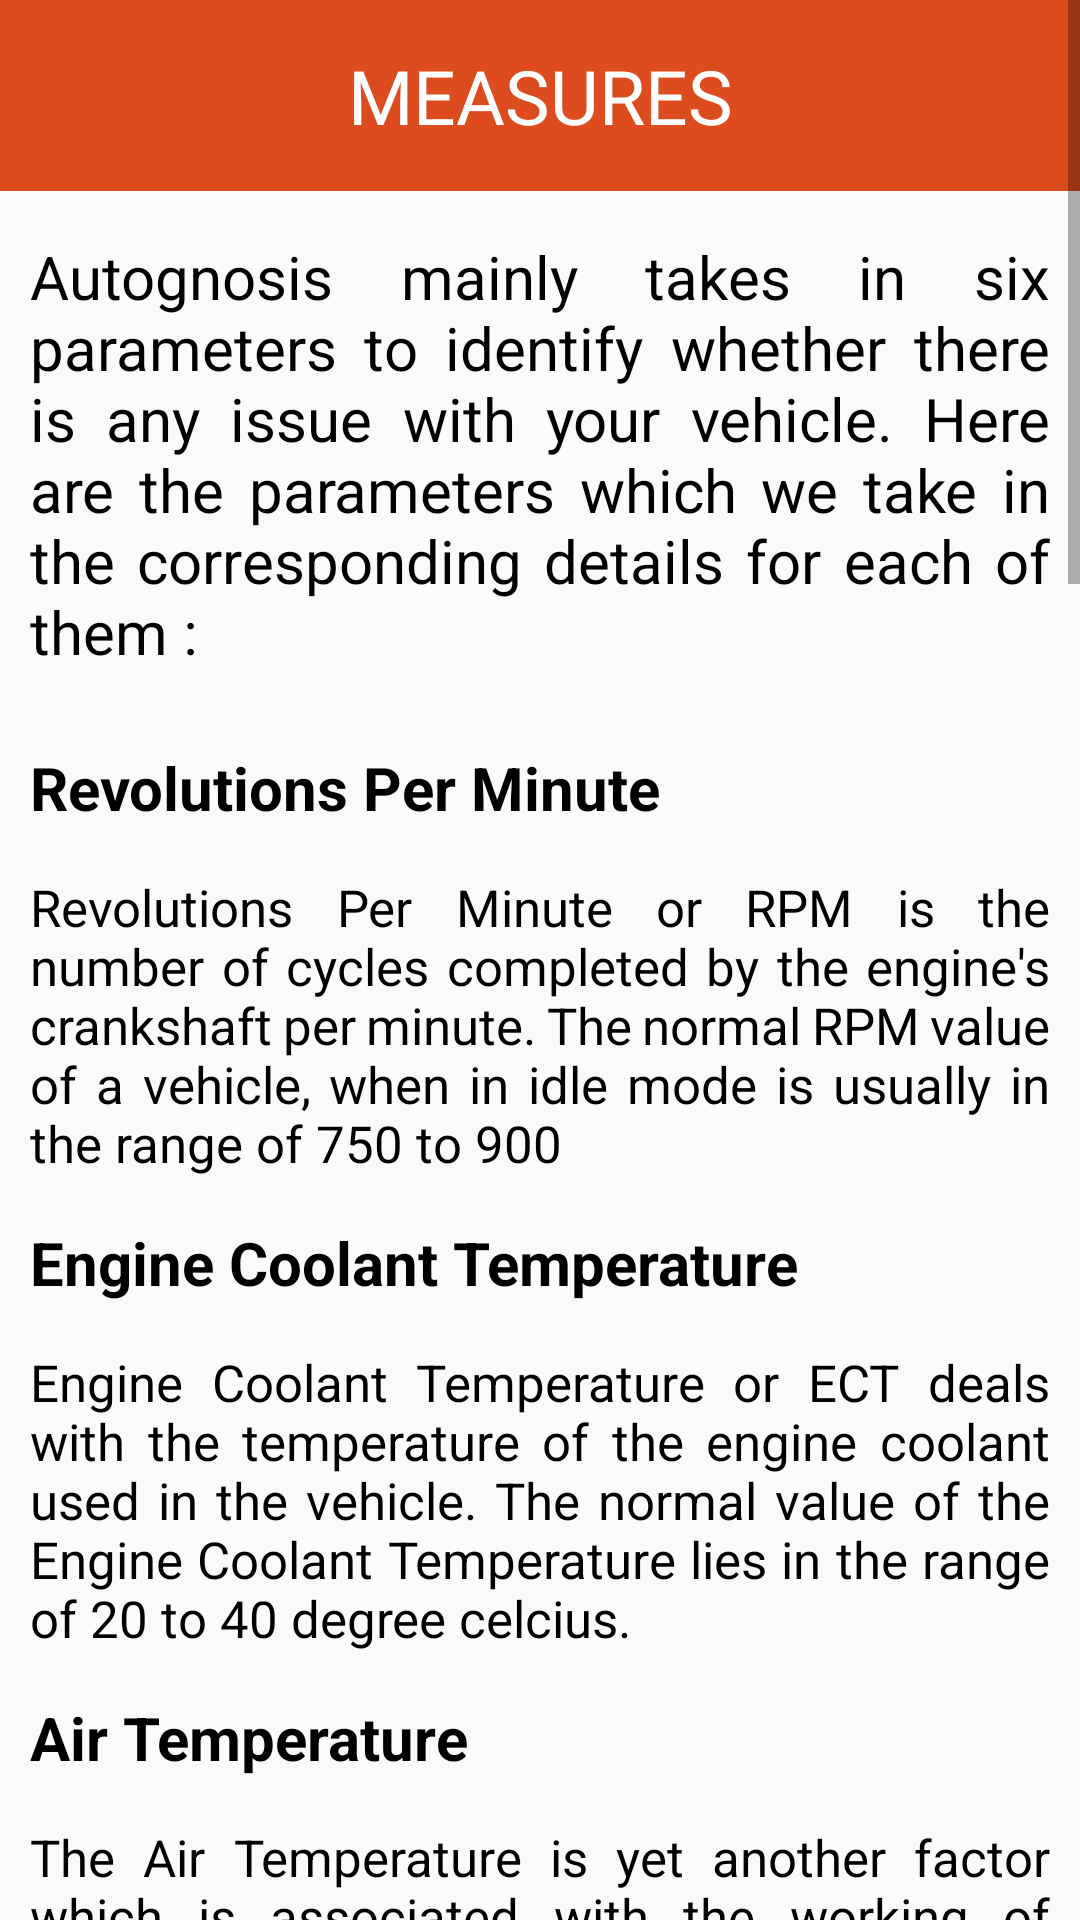

Write the Android layout XML for this screen, with the resource values it uses.
<!-- AndroidManifest.xml: application theme Theme.Auto_Java -->
<!-- res/layout/activity_measures.xml -->
<?xml version="1.0" encoding="utf-8"?>
<ScrollView xmlns:android="http://schemas.android.com/apk/res/android"
    xmlns:app="http://schemas.android.com/apk/res-auto"
    xmlns:tools="http://schemas.android.com/tools"
    android:layout_width="match_parent"
    android:layout_height="match_parent"
    tools:context=".Measures">

    <LinearLayout
        android:layout_width="match_parent"
        android:layout_height="match_parent"
        android:orientation="vertical">

        
        <TextView
            android:layout_width="match_parent"
            android:layout_height="wrap_content"
            android:padding="15dp"
            android:background="#dd4c1e"
            android:text="MEASURES"
            android:fontFamily="@font/bungee"
            android:layout_gravity="center"
            android:textSize="25dp"
            android:textAlignment="center"
            android:textColor="#fff"
            android:id="@+id/pageTitle"
            />

        <TextView
            android:layout_width="wrap_content"
            android:layout_height="wrap_content"
            android:text="Autognosis mainly takes in six parameters to identify whether there is any issue with your vehicle. Here are the parameters which we take in the corresponding details for each of them : "
            android:textColor="@color/black"
            android:justificationMode="inter_word"
            android:textSize="20dp"
            android:layout_marginVertical="15dp"
            android:layout_marginHorizontal="10dp"
            />

        <TextView
            android:layout_width="wrap_content"
            android:layout_height="wrap_content"
            android:text="Revolutions Per Minute"
            android:textSize="20dp"
            android:textColor="@color/black"
            android:layout_marginVertical="10dp"
            android:layout_marginHorizontal="10dp"
            android:textStyle="bold"
            />

        <TextView
            android:layout_width="wrap_content"
            android:layout_height="wrap_content"
            android:text="Revolutions Per Minute or RPM is the number of cycles completed by the engine's crankshaft per minute. The normal RPM value of a vehicle, when in idle mode is usually in the range of 750 to 900"
            android:textColor="@color/black"
            android:justificationMode="inter_word"
            android:textSize="17dp"
            android:layout_marginVertical="5dp"
            android:layout_marginHorizontal="10dp"
            />

        <TextView
            android:layout_width="wrap_content"
            android:layout_height="wrap_content"
            android:text="Engine Coolant Temperature"
            android:textSize="20dp"
            android:textColor="@color/black"
            android:layout_marginVertical="10dp"
            android:layout_marginHorizontal="10dp"
            android:textStyle="bold"
            />

        <TextView
            android:layout_width="wrap_content"
            android:layout_height="wrap_content"
            android:text="Engine Coolant Temperature or ECT deals with the temperature of the engine coolant used in the vehicle. The normal value of the Engine Coolant Temperature lies in the range of 20 to 40 degree celcius."
            android:textColor="@color/black"
            android:justificationMode="inter_word"
            android:textSize="17dp"
            android:layout_marginVertical="5dp"
            android:layout_marginHorizontal="10dp"
            />

        <TextView
            android:layout_width="wrap_content"
            android:layout_height="wrap_content"
            android:text="Air Temperature"
            android:textSize="20dp"
            android:textColor="@color/black"
            android:layout_marginVertical="10dp"
            android:layout_marginHorizontal="10dp"
            android:textStyle="bold"
            />

        <TextView
            android:layout_width="wrap_content"
            android:layout_height="wrap_content"
            android:text="The Air Temperature is yet another factor which is associated with the working of engines in the vehicles. It's usually controlled by coolants, proper air ventillation system, etc. The normal value of the Air Temperature will be less than 23 degree celcius."
            android:textColor="@color/black"
            android:justificationMode="inter_word"
            android:textSize="17dp"
            android:layout_marginVertical="5dp"
            android:layout_marginHorizontal="10dp"
            />

        <TextView
            android:layout_width="wrap_content"
            android:layout_height="wrap_content"
            android:text="Calculated Load"
            android:textSize="20dp"
            android:textColor="@color/black"
            android:layout_marginVertical="10dp"
            android:layout_marginHorizontal="10dp"
            android:textStyle="bold"
            />

        <TextView
            android:layout_width="wrap_content"
            android:layout_height="wrap_content"
            android:text="Calculated Load is one of the parameter which deals with the amount of load which the engine can work with without causing any troubles. The avaerage value of the Calculated Load ranges between 20 and 40."
            android:textColor="@color/black"
            android:justificationMode="inter_word"
            android:textSize="17dp"
            android:layout_marginVertical="5dp"
            android:layout_marginHorizontal="10dp"
            />

        <TextView
            android:layout_width="wrap_content"
            android:layout_height="wrap_content"
            android:text="Throttle Position"
            android:textSize="20dp"
            android:textColor="@color/black"
            android:layout_marginVertical="10dp"
            android:layout_marginHorizontal="10dp"
            android:textStyle="bold"
            />

        <TextView
            android:layout_width="wrap_content"
            android:layout_height="wrap_content"
            android:text="Throttle Value is one of the main parameter, which deals with the amount of air and fuel entering the engine. If the working is not normal, it will effect the efficiency of the engine. The normal Throttle Value will be less than 7."
            android:textColor="@color/black"
            android:justificationMode="inter_word"
            android:textSize="17dp"
            android:layout_marginVertical="5dp"
            android:layout_marginHorizontal="10dp"
            />

        <TextView
            android:layout_width="wrap_content"
            android:layout_height="wrap_content"
            android:text="Oxygen Value"
            android:textSize="20dp"
            android:textColor="@color/black"
            android:layout_marginVertical="10dp"
            android:layout_marginHorizontal="10dp"
            android:textStyle="bold"
            />

        <TextView
            android:layout_width="wrap_content"
            android:layout_height="wrap_content"
            android:text="It deals with the fuel mixture which may or may not cause complete combustion. If the combustion residue is low, the Oxygen Sensor Value will be as high as 0.9 and can go down to 0.1 if the mixture is lean. Autignosis converts this value requires the value to be entered as an integer. You have to multiple the sensor value with 10 and input the result for diagnosis (0.8 ~ 8)."
            android:textColor="@color/black"
            android:justificationMode="inter_word"
            android:textSize="17dp"
            android:layout_marginVertical="5dp"
            android:layout_marginHorizontal="10dp"
            />

        <Button
            android:layout_width="match_parent"
            android:layout_height="wrap_content"
            android:text="Check Fault Codes"
            android:background="#dd4c1e"
            android:layout_marginVertical="20dp"
            android:layout_marginHorizontal="40dp"
            android:textColor="#fff"
            android:textSize="20dp"
            android:paddingVertical="10dp"
            android:id="@+id/faultCodes"
            />

        <TextView
            android:layout_width="wrap_content"
            android:layout_height="wrap_content"
            android:text="NOTE : "
            android:textSize="20dp"
            android:textColor="@color/black"
            android:layout_marginVertical="10dp"
            android:layout_marginHorizontal="10dp"
            android:textStyle="bold"
            />

        <TextView
            android:layout_width="wrap_content"
            android:layout_height="wrap_content"
            android:text="Please feel free to reach out to us to get to know more details about the various paramaters which can effect the performance of an engine in a vehicle. Contact details are available in the Developers section."
            android:textColor="@color/black"
            android:justificationMode="inter_word"
            android:textSize="17dp"
            android:layout_marginTop="5dp"
            android:layout_marginBottom="15dp"
            android:layout_marginHorizontal="10dp"
            />

        <ImageView
            android:layout_width="match_parent"
            android:layout_height="match_parent"
            android:src="@drawable/takecare"
            />

        <TextView
            android:layout_width="wrap_content"
            android:layout_height="wrap_content"
            android:text="Autognosis is trying hard to help solve the excessive pollution caused by vehicles. We urge you to check your vehicle performance regularly and fix the problems, if there are any. Together, let's make this a better place to leave for all of us!"
            android:textColor="@color/black"
            android:justificationMode="inter_word"
            android:textSize="17dp"
            android:layout_marginTop="5dp"
            android:layout_marginBottom="15dp"
            android:layout_marginHorizontal="10dp"
            />



    </LinearLayout>



</ScrollView>
<!-- resources referenced by this layout -->
<resources>
  <!-- drawable takecare: png bitmap (drawable, 21057 bytes) -->
  <style name="Theme.Auto_Java" parent="Theme.AppCompat.Light.NoActionBar">
          
          <item name="colorPrimary">@color/purple_500</item>
          <item name="colorPrimaryVariant">@color/purple_700</item>
          <item name="colorOnPrimary">@color/white</item>
          
          <item name="colorSecondary">@color/teal_200</item>
          <item name="colorSecondaryVariant">@color/teal_700</item>
          <item name="colorOnSecondary">@color/black</item>
          
          <item name="android:statusBarColor" tools:targetApi="l">?attr/colorPrimaryVariant</item>
          
      </style>
  <!-- not gathered from this repository: default colours our renderer supplied (Android Studio template values) -->
  <color name="purple_500">#FF6200EE</color>
  <color name="purple_700">#FF3700B3</color>
  <color name="teal_200">#FF03DAC5</color>
  <color name="teal_700">#FF018786</color>
  <color name="black">#FF000000</color>
  <color name="white">#FFFFFFFF</color>
</resources>
